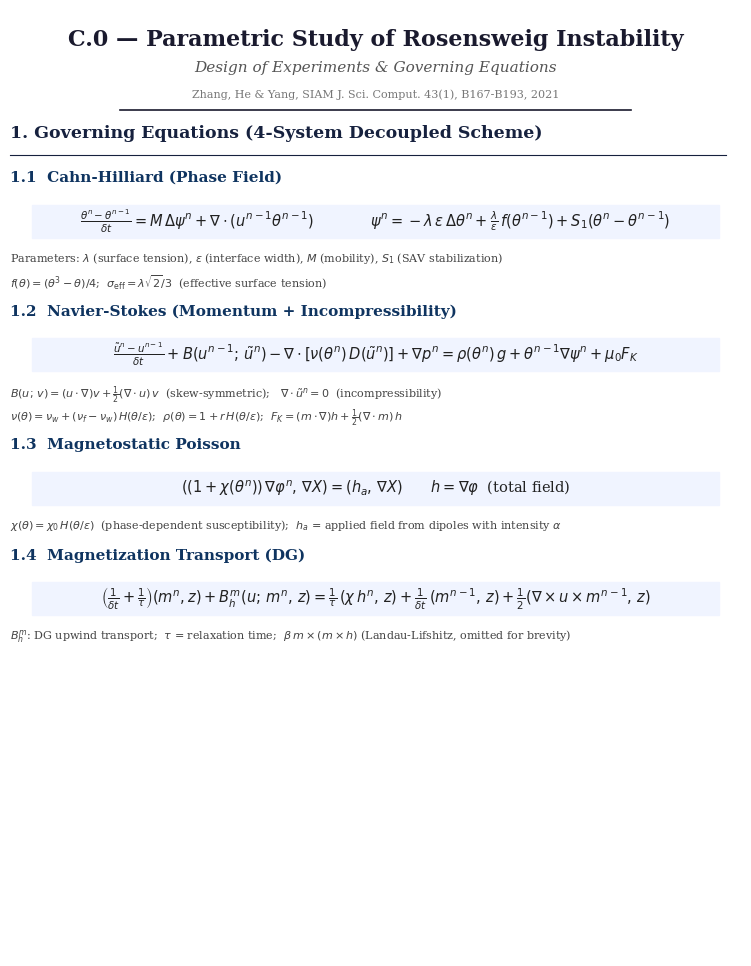
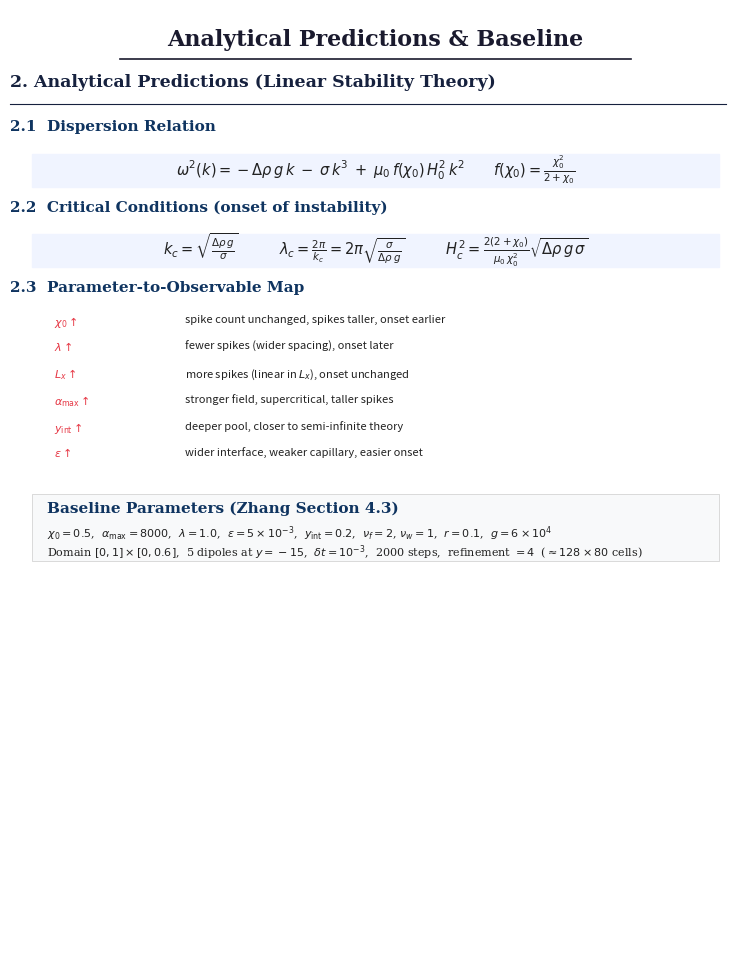
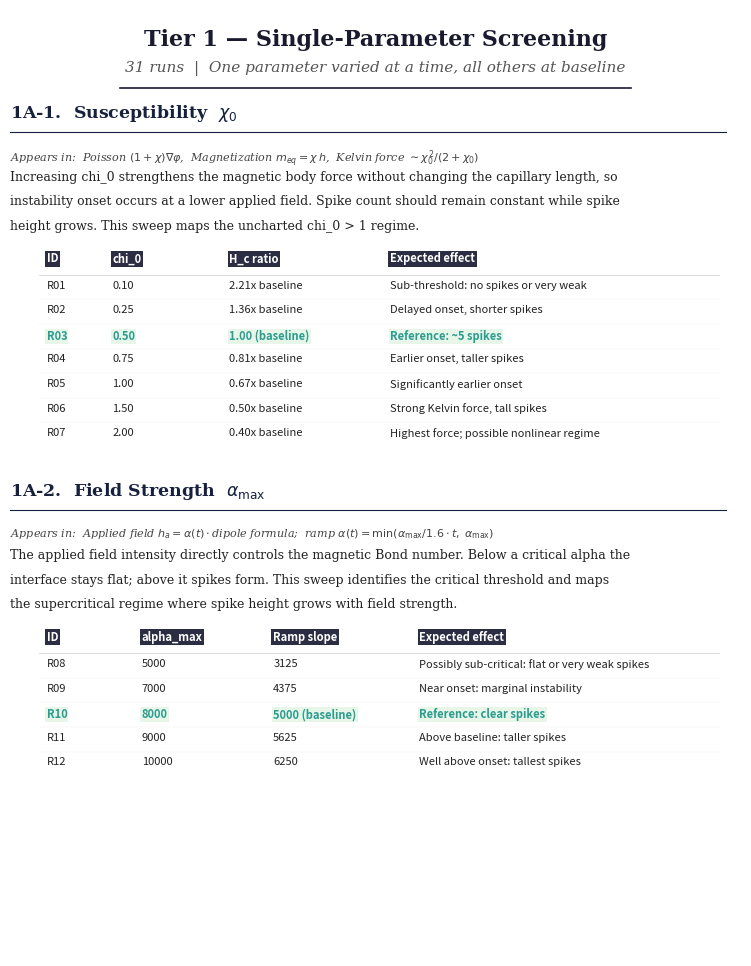
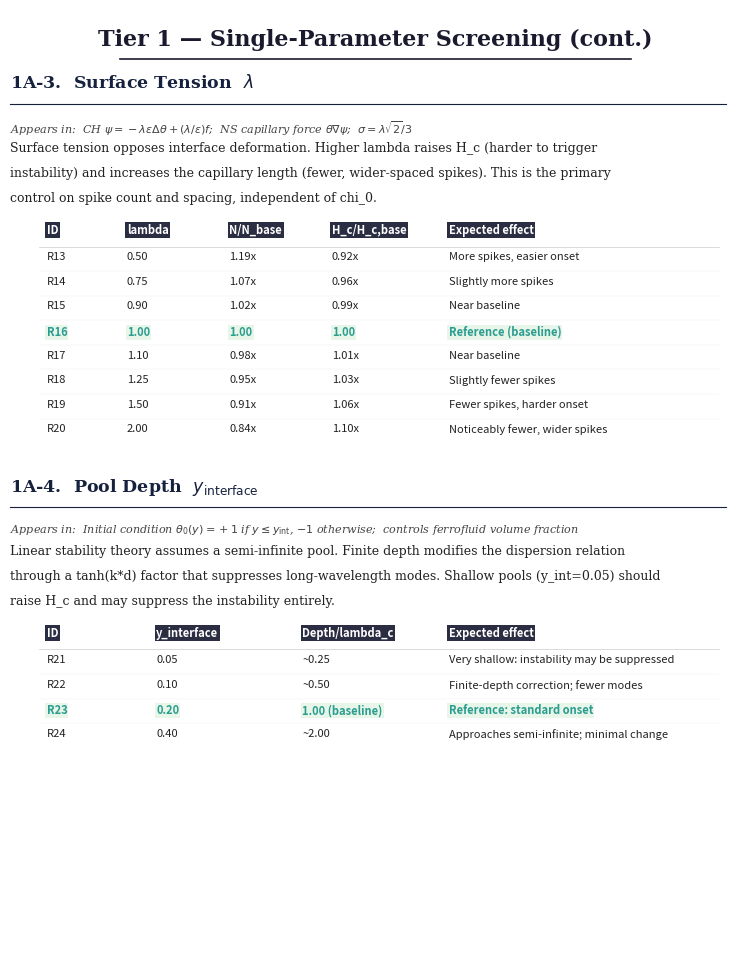
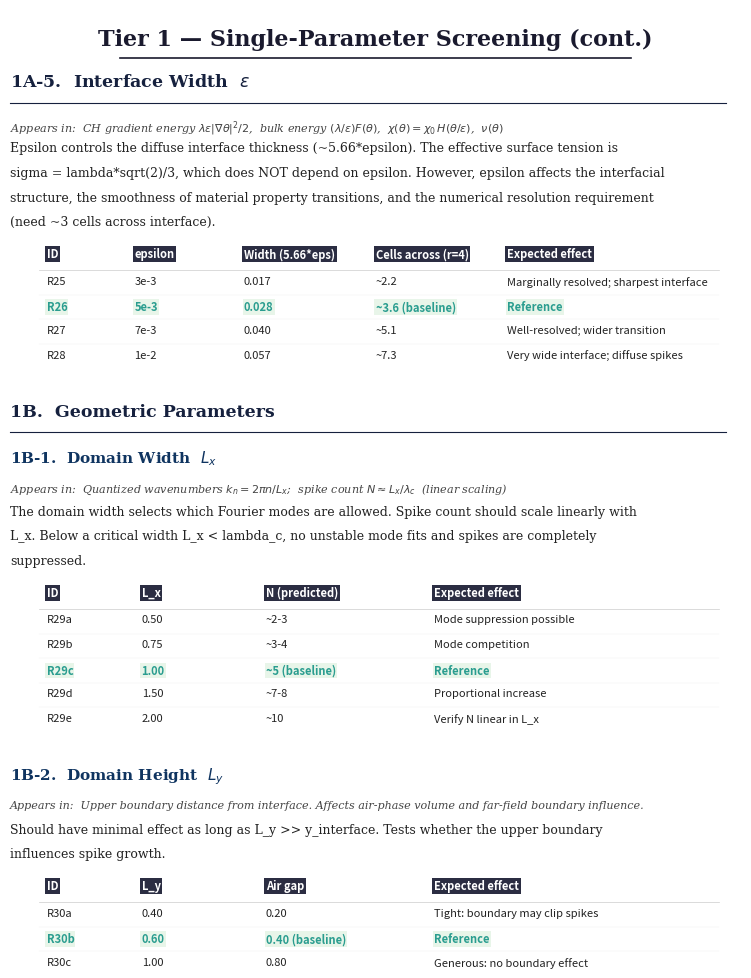
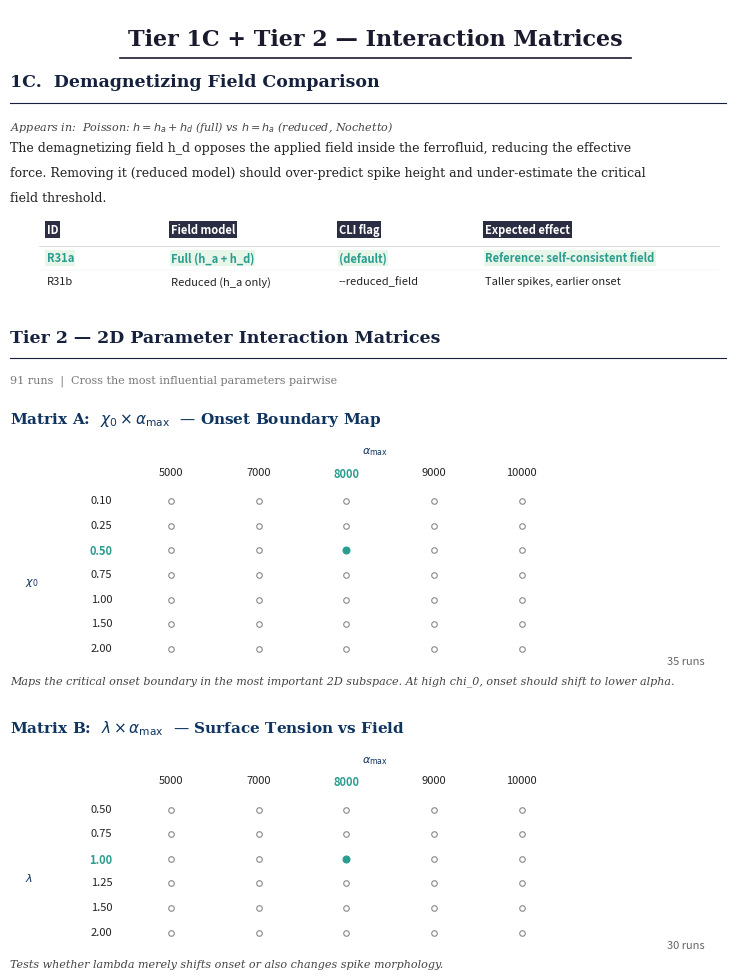
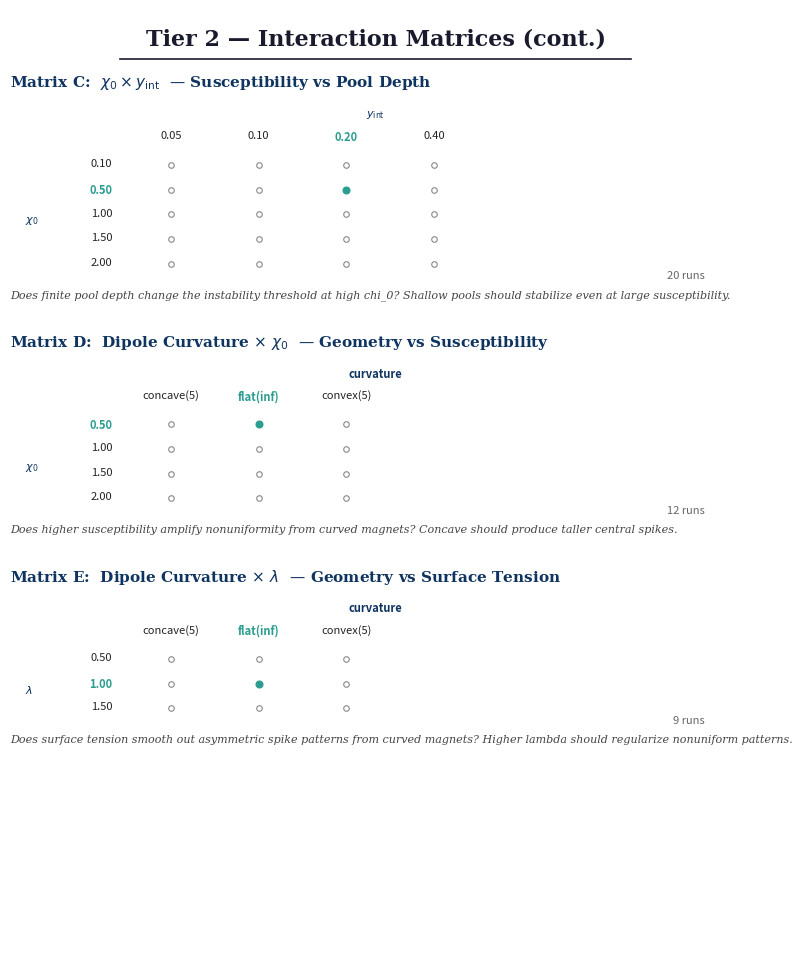
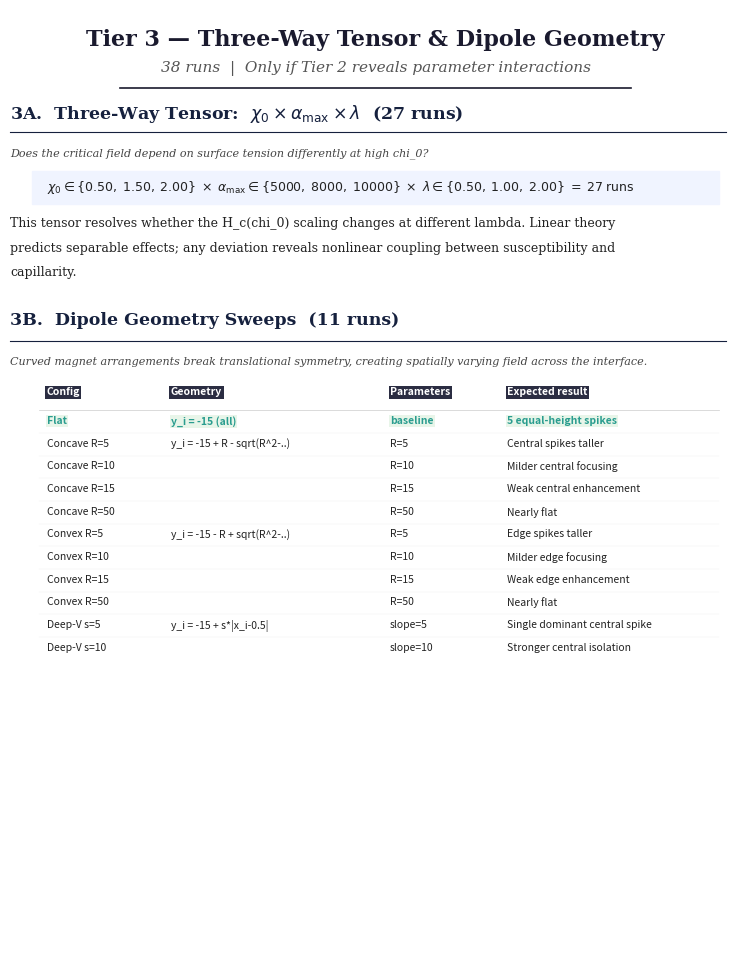
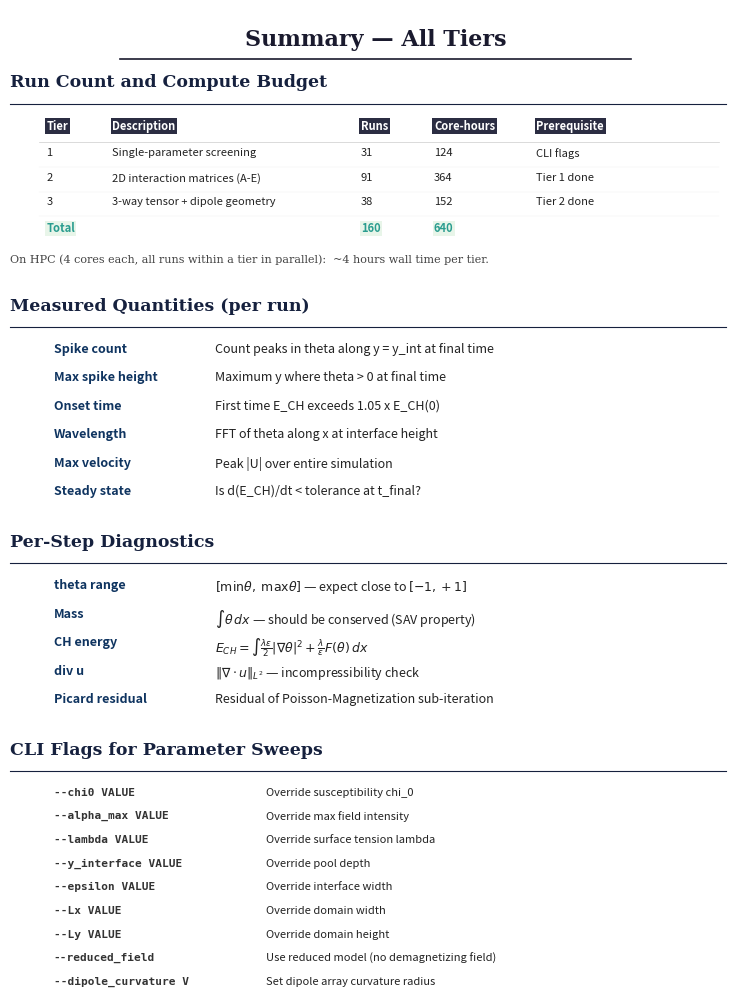

Write the Python code that produced these figures, in order.
#!/usr/bin/env python3
"""
Generate a PDF document for the C.0 Parametric Study of Rosensweig Instability.

Uses a cursor-based layout to prevent text/equation/line overlaps.
Split across 9 pages with generous spacing.
"""

import matplotlib
matplotlib.use("Agg")
import matplotlib.pyplot as plt
from matplotlib.backends.backend_pdf import PdfPages
import textwrap

# ============================================================================
# Configuration
# ============================================================================
OUTPUT = "parametric_study_DOE.pdf"

TITLE_SIZE   = 16
SECTION_SIZE = 12.5
SUBSEC_SIZE  = 11
BODY_SIZE    = 9
EQ_SIZE      = 10.5
SMALL_SIZE   = 8
TABLE_FONT   = 8

COLOR_TITLE    = "#1a1a2e"
COLOR_SECTION  = "#16213e"
COLOR_SUBSEC   = "#0f3460"
COLOR_BODY     = "#222222"
COLOR_EQ_BG    = "#f0f4ff"
COLOR_HIGHLIGHT = "#e63946"
COLOR_BASELINE = "#2a9d8f"

LEFT   = 0.07
RIGHT  = 0.93
BOTTOM = 0.06
TOP    = 0.92
PAGE_W = RIGHT - LEFT

# ============================================================================
# Cursor-based layout helpers
# ============================================================================
# All heights are in axes-fraction units (0 to 1).
# Font size in pts → axes height: h = (size_pt * 1.3 / 72) / (PAGE_H_inches)
# PAGE_H_inches = (TOP - BOTTOM) * 11 = 0.86 * 11 = 9.46
# So 12.5pt → 0.024,  11pt → 0.021,  10.5pt → 0.020,  9pt → 0.017,  8pt → 0.015

H_SECTION = 0.026     # height of section text
H_SUBSEC  = 0.022     # height of subsec text
H_BODY    = 0.018     # height of body text
H_SMALL   = 0.016     # height of small text
H_EQ_BOX  = 0.035     # height of equation shaded box
GAP_S     = 0.008     # small gap
GAP_M     = 0.014     # medium gap
GAP_L     = 0.022     # large gap


class Cursor:
    """Tracks vertical position, descending from top."""
    def __init__(self, start=0.98):
        self.y = start

    def advance(self, amount):
        self.y -= amount

    @property
    def pos(self):
        return self.y


def new_page(pdf, figsize=(8.5, 11)):
    fig = plt.figure(figsize=figsize)
    ax = fig.add_axes([LEFT, BOTTOM, PAGE_W, TOP - BOTTOM])
    ax.set_xlim(0, 1)
    ax.set_ylim(0, 1)
    ax.axis("off")
    return fig, ax


def put(ax, y, text, size=BODY_SIZE, color=COLOR_BODY, weight="normal",
        ha="left", x=0.0, style="normal", fontfamily="serif"):
    ax.text(x, y, text, fontsize=size, color=color, fontweight=weight,
            ha=ha, va="top", style=style, fontfamily=fontfamily,
            transform=ax.transAxes)


def add_title(ax, cur, text, subtitle=None, credit=None):
    """Page title with optional subtitle and credit line."""
    put(ax, cur.pos, text, size=TITLE_SIZE, color=COLOR_TITLE,
        weight="bold", x=0.5, ha="center")
    cur.advance(H_SECTION + GAP_S)
    if subtitle:
        put(ax, cur.pos, subtitle, size=SUBSEC_SIZE, color="#555555",
            x=0.5, ha="center", style="italic")
        cur.advance(H_SUBSEC + GAP_S)
    if credit:
        put(ax, cur.pos, credit, size=SMALL_SIZE, color="#777777",
            x=0.5, ha="center")
        cur.advance(H_SMALL + GAP_S)
    # Decorative line
    ax.plot([0.15, 0.85], [cur.pos + 0.002, cur.pos + 0.002],
            color=COLOR_TITLE, linewidth=1.2, transform=ax.transAxes)
    cur.advance(GAP_M)


def add_section(ax, cur, text):
    """Section header with underline below the text."""
    put(ax, cur.pos, text, size=SECTION_SIZE, color=COLOR_SECTION, weight="bold")
    cur.advance(H_SECTION + GAP_S)
    # Line sits below the text
    ax.plot([0, 0.98], [cur.pos + 0.003, cur.pos + 0.003],
            color=COLOR_SECTION, linewidth=0.8, transform=ax.transAxes,
            clip_on=False)
    cur.advance(GAP_M)


def add_subsec(ax, cur, text):
    """Subsection header."""
    put(ax, cur.pos, text, size=SUBSEC_SIZE, color=COLOR_SUBSEC, weight="bold")
    cur.advance(H_SUBSEC + GAP_M)


def add_body(ax, cur, text, **kw):
    sz = kw.pop("size", BODY_SIZE)
    put(ax, cur.pos, text, size=sz, **kw)
    h = H_SMALL if sz <= SMALL_SIZE else H_BODY
    cur.advance(h + GAP_S)


def add_body_wrap(ax, cur, text, width=100, **kw):
    lines = textwrap.wrap(text, width=width)
    for line in lines:
        add_body(ax, cur, line, **kw)


def add_eq(ax, cur, eq_text, size=EQ_SIZE, align="center", x=0.05):
    """Equation in a shaded box, with proper spacing."""
    box_top = cur.pos
    box_bot = box_top - H_EQ_BOX
    ax.axhspan(box_bot, box_top, xmin=0.03, xmax=0.97,
               color=COLOR_EQ_BG, zorder=0)
    text_y = (box_top + box_bot) / 2
    ha = align
    tx = 0.5 if align == "center" else x
    ax.text(tx, text_y, eq_text, fontsize=size, color=COLOR_BODY,
            ha=ha, va="center", fontfamily="serif", transform=ax.transAxes)
    cur.advance(H_EQ_BOX + GAP_M)


def add_table(ax, cur, headers, rows, col_x, header_color="#2b2d42",
              baseline_row=None, font_size=TABLE_FONT, row_h=0.026):
    y = cur.pos
    for j, h in enumerate(headers):
        ax.text(col_x[j], y, h, fontsize=font_size, fontweight="bold",
                color="white", ha="left", va="top", transform=ax.transAxes,
                bbox=dict(boxstyle="square,pad=0.15", fc=header_color, ec="none"))
    y -= 0.030
    ax.plot([col_x[0] - 0.01, 0.97], [y + 0.006, y + 0.006],
            color="#cccccc", linewidth=0.5, transform=ax.transAxes)

    for i, row in enumerate(rows):
        is_base = (baseline_row is not None and i == baseline_row)
        bg = "#e8f5e9" if is_base else None
        fw = "bold" if is_base else "normal"
        clr = COLOR_BASELINE if is_base else COLOR_BODY
        for j, val in enumerate(row):
            kw = dict(fontsize=font_size, fontweight=fw, color=clr,
                      ha="left", va="top", transform=ax.transAxes)
            if bg:
                kw["bbox"] = dict(boxstyle="square,pad=0.1", fc=bg, ec="none")
            ax.text(col_x[j], y, str(val), **kw)
        y -= row_h
        if i < len(rows) - 1:
            ax.plot([col_x[0] - 0.01, 0.97], [y + 0.006, y + 0.006],
                    color="#eeeeee", linewidth=0.3, transform=ax.transAxes)

    cur.y = y
    cur.advance(GAP_S)


def add_matrix(ax, cur, title, row_label, col_label, row_vals, col_vals,
               baseline_r=None, baseline_c=None, font_size=SMALL_SIZE):
    add_subsec(ax, cur, title)

    x0 = 0.22
    dx = 0.12
    dy_row = 0.026

    # Col header label
    ax.text(0.5, cur.pos, col_label, fontsize=font_size, fontweight="bold",
            color=COLOR_SUBSEC, ha="center", va="top", transform=ax.transAxes)
    cur.advance(H_SMALL + GAP_S)

    # Col values
    for j, cv in enumerate(col_vals):
        fw = "bold" if baseline_c is not None and j == baseline_c else "normal"
        clr = COLOR_BASELINE if baseline_c is not None and j == baseline_c else COLOR_BODY
        ax.text(x0 + j * dx, cur.pos, str(cv), fontsize=font_size, fontweight=fw,
                color=clr, ha="center", va="top", transform=ax.transAxes)
    cur.advance(H_SMALL + GAP_M)

    # Row label
    rows_height = len(row_vals) * dy_row
    ax.text(0.02, cur.pos - rows_height / 2, row_label,
            fontsize=font_size, fontweight="bold", color=COLOR_SUBSEC,
            ha="left", va="center", rotation=0, transform=ax.transAxes)

    for i, rv in enumerate(row_vals):
        fw = "bold" if baseline_r is not None and i == baseline_r else "normal"
        clr = COLOR_BASELINE if baseline_r is not None and i == baseline_r else COLOR_BODY
        ax.text(0.14, cur.pos, str(rv), fontsize=font_size, fontweight=fw,
                color=clr, ha="right", va="top", transform=ax.transAxes)
        for j in range(len(col_vals)):
            is_base = (baseline_r is not None and i == baseline_r and
                       baseline_c is not None and j == baseline_c)
            fc = COLOR_BASELINE if is_base else "white"
            ec = COLOR_BASELINE if is_base else "#888888"
            ms = 5 if is_base else 4
            ax.plot(x0 + j * dx, cur.pos - 0.006, "o", markersize=ms,
                    markerfacecolor=fc, markeredgecolor=ec, markeredgewidth=0.8,
                    transform=ax.transAxes)
        cur.advance(dy_row)

    count = len(row_vals) * len(col_vals)
    ax.text(0.95, cur.pos + 0.012, f"{count} runs", fontsize=SMALL_SIZE,
            color="#666666", ha="right", va="top", transform=ax.transAxes)
    cur.advance(GAP_S)


# ============================================================================
# Build the PDF
# ============================================================================
with PdfPages(OUTPUT) as pdf:

    # ====================================================================
    # PAGE 1 — Governing Equations
    # ====================================================================
    fig, ax = new_page(pdf)
    c = Cursor(0.98)

    add_title(ax, c, "C.0 — Parametric Study of Rosensweig Instability",
              subtitle="Design of Experiments & Governing Equations",
              credit="Zhang, He & Yang, SIAM J. Sci. Comput. 43(1), B167-B193, 2021")

    add_section(ax, c, "1. Governing Equations (4-System Decoupled Scheme)")

    # 1.1 CH
    add_subsec(ax, c, "1.1  Cahn-Hilliard (Phase Field)")
    add_eq(ax, c,
           r"$\frac{\theta^n - \theta^{n-1}}{\delta t} "
           r"= M \, \Delta \psi^n "
           r"+ \nabla \cdot (u^{n-1} \theta^{n-1})$"
           r"$\qquad\qquad$"
           r"$\psi^n = -\lambda\,\varepsilon\,\Delta\theta^n "
           r"+ \frac{\lambda}{\varepsilon}\,f(\theta^{n-1}) "
           r"+ S_1(\theta^n - \theta^{n-1})$")
    add_body(ax, c,
         r"Parameters: $\lambda$ (surface tension), "
         r"$\varepsilon$ (interface width), "
         r"$M$ (mobility), $S_1$ (SAV stabilization)",
         size=SMALL_SIZE, color="#444444")
    add_body(ax, c,
         r"$f(\theta) = (\theta^3 - \theta)/4$;  "
         r"$\sigma_{\mathrm{eff}} = \lambda\sqrt{2}/3$  (effective surface tension)",
         size=SMALL_SIZE, color="#444444")
    c.advance(GAP_S)

    # 1.2 NS
    add_subsec(ax, c, "1.2  Navier-Stokes (Momentum + Incompressibility)")
    add_eq(ax, c,
           r"$\frac{\tilde{u}^n - u^{n-1}}{\delta t} "
           r"+ B(u^{n-1};\, \tilde{u}^n) "
           r"- \nabla\cdot[\nu(\theta^n)\, D(\tilde{u}^n)] "
           r"+ \nabla p^n "
           r"= \rho(\theta^n)\, g "
           r"+ \theta^{n-1}\nabla\psi^n "
           r"+ \mu_0 F_K$")
    add_body(ax, c,
         r"$B(u;\,v) = (u\cdot\nabla)v + \frac{1}{2}(\nabla\cdot u)\,v$  "
         r"(skew-symmetric);   "
         r"$\nabla\cdot \tilde{u}^n = 0$  (incompressibility)",
         size=SMALL_SIZE, color="#444444")
    add_body(ax, c,
         r"$\nu(\theta) = \nu_w + (\nu_f - \nu_w)\,H(\theta/\varepsilon)$;  "
         r"$\rho(\theta) = 1 + r\,H(\theta/\varepsilon)$;  "
         r"$F_K = (m\cdot\nabla)h + \frac{1}{2}(\nabla\cdot m)\,h$",
         size=SMALL_SIZE, color="#444444")
    c.advance(GAP_S)

    # 1.3 Poisson
    add_subsec(ax, c, "1.3  Magnetostatic Poisson")
    add_eq(ax, c,
           r"$\left((1 + \chi(\theta^n))\,\nabla\varphi^n,\, \nabla X\right) "
           r"= (h_a,\, \nabla X)$"
           r"$\qquad$"
           r"$h = \nabla\varphi$  (total field)")
    add_body(ax, c,
         r"$\chi(\theta) = \chi_0\,H(\theta/\varepsilon)$  "
         r"(phase-dependent susceptibility);  "
         r"$h_a$ = applied field from dipoles with intensity $\alpha$",
         size=SMALL_SIZE, color="#444444")
    c.advance(GAP_S)

    # 1.4 Magnetization
    add_subsec(ax, c, "1.4  Magnetization Transport (DG)")
    add_eq(ax, c,
           r"$\left(\frac{1}{\delta t} + \frac{1}{\tau}\right)(m^n, z) "
           r"+ B_h^m(u;\, m^n,\, z) "
           r"= \frac{1}{\tau}\,(\chi\, h^n,\, z) "
           r"+ \frac{1}{\delta t}\,(m^{n-1},\, z) "
           r"+ \frac{1}{2}(\nabla\times u \times m^{n-1},\, z)$")
    add_body(ax, c,
         r"$B_h^m$: DG upwind transport;  "
         r"$\tau$ = relaxation time;  "
         r"$\beta\, m\times(m\times h)$ (Landau-Lifshitz, omitted for brevity)",
         size=SMALL_SIZE, color="#444444")

    pdf.savefig(fig); plt.close(fig)

    # ====================================================================
    # PAGE 2 — Analytical Predictions + Baseline
    # ====================================================================
    fig, ax = new_page(pdf)
    c = Cursor(0.98)

    add_title(ax, c, "Analytical Predictions & Baseline")

    add_section(ax, c, "2. Analytical Predictions (Linear Stability Theory)")

    add_subsec(ax, c, "2.1  Dispersion Relation")
    add_eq(ax, c,
           r"$\omega^2(k) = -\Delta\rho\, g\, k "
           r"\;-\; \sigma\, k^3 "
           r"\;+\; \mu_0\, f(\chi_0)\, H_0^2\, k^2$"
           r"$\qquad$"
           r"$f(\chi_0) = \frac{\chi_0^2}{2 + \chi_0}$")

    add_subsec(ax, c, "2.2  Critical Conditions (onset of instability)")
    add_eq(ax, c,
           r"$k_c = \sqrt{\frac{\Delta\rho\, g}{\sigma}}$"
           r"$\qquad\quad$"
           r"$\lambda_c = \frac{2\pi}{k_c} = 2\pi\sqrt{\frac{\sigma}{\Delta\rho\, g}}$"
           r"$\qquad\quad$"
           r"$H_c^2 = \frac{2(2+\chi_0)}{\mu_0\,\chi_0^2}"
           r"\sqrt{\Delta\rho\, g\, \sigma}$")

    add_subsec(ax, c, "2.3  Parameter-to-Observable Map")

    map_lines = [
        (r"$\chi_0 \uparrow$",            "spike count unchanged, spikes taller, onset earlier"),
        (r"$\lambda \uparrow$",            "fewer spikes (wider spacing), onset later"),
        (r"$L_x \uparrow$",               r"more spikes (linear in $L_x$), onset unchanged"),
        (r"$\alpha_{\max} \uparrow$",      "stronger field, supercritical, taller spikes"),
        (r"$y_{\mathrm{int}} \uparrow$",   "deeper pool, closer to semi-infinite theory"),
        (r"$\varepsilon \uparrow$",        "wider interface, weaker capillary, easier onset"),
    ]
    for sym, desc in map_lines:
        ax.text(0.06, c.pos, sym, fontsize=SMALL_SIZE, color=COLOR_HIGHLIGHT,
                fontweight="bold", ha="left", va="top", transform=ax.transAxes)
        ax.text(0.24, c.pos, desc, fontsize=SMALL_SIZE, color=COLOR_BODY,
                ha="left", va="top", transform=ax.transAxes)
        c.advance(0.028)

    c.advance(GAP_L)

    # Baseline box
    box_h = 0.070
    ax.add_patch(plt.Rectangle((0.03, c.pos - box_h), 0.94, box_h,
                                transform=ax.transAxes, fill=True,
                                facecolor="#f8f9fa", edgecolor="#cccccc",
                                linewidth=0.5))
    put(ax, c.pos - 0.008, "Baseline Parameters (Zhang Section 4.3)",
        size=SUBSEC_SIZE, color=COLOR_SUBSEC, weight="bold", x=0.05)
    put(ax, c.pos - 0.032,
        r"$\chi_0=0.5$,  $\alpha_{\max}=8000$,  $\lambda=1.0$,  "
        r"$\varepsilon=5\times10^{-3}$,  $y_{\mathrm{int}}=0.2$,  "
        r"$\nu_f=2$, $\nu_w=1$,  $r=0.1$,  $g=6\times10^4$",
        size=SMALL_SIZE, x=0.05)
    put(ax, c.pos - 0.052,
        r"Domain $[0,1]\times[0,0.6]$,  5 dipoles at $y=-15$,  "
        r"$\delta t=10^{-3}$,  2000 steps,  refinement $=4$  "
        r"($\approx 128\times80$ cells)",
        size=SMALL_SIZE, x=0.05)
    c.advance(box_h + GAP_L)

    pdf.savefig(fig); plt.close(fig)

    # ====================================================================
    # PAGE 3 — Tier 1: chi_0 and alpha_max
    # ====================================================================
    fig, ax = new_page(pdf)
    c = Cursor(0.98)

    add_title(ax, c, "Tier 1 — Single-Parameter Screening",
              subtitle="31 runs  |  One parameter varied at a time, all others at baseline")

    # 1A-1: chi_0
    add_section(ax, c, r"1A-1.  Susceptibility  $\chi_0$")
    add_body(ax, c,
         r"Appears in:  Poisson $(1+\chi)\nabla\varphi$,  "
         r"Magnetization $m_{eq}=\chi\, h$,  "
         r"Kelvin force $\sim\chi_0^2/(2+\chi_0)$",
         size=SMALL_SIZE, color="#444444", style="italic")
    add_body_wrap(ax, c,
        "Increasing chi_0 strengthens the magnetic body force without changing the "
        "capillary length, so instability onset occurs at a lower applied field. "
        "Spike count should remain constant while spike height grows. "
        "This sweep maps the uncharted chi_0 > 1 regime.",
        width=100)
    c.advance(GAP_S)
    add_table(ax, c,
              ["ID", "chi_0", "H_c ratio", "Expected effect"],
              [["R01", "0.10", "2.21x baseline", "Sub-threshold: no spikes or very weak"],
               ["R02", "0.25", "1.36x baseline", "Delayed onset, shorter spikes"],
               ["R03", "0.50", "1.00 (baseline)", "Reference: ~5 spikes"],
               ["R04", "0.75", "0.81x baseline", "Earlier onset, taller spikes"],
               ["R05", "1.00", "0.67x baseline", "Significantly earlier onset"],
               ["R06", "1.50", "0.50x baseline", "Strong Kelvin force, tall spikes"],
               ["R07", "2.00", "0.40x baseline", "Highest force; possible nonlinear regime"]],
              [0.05, 0.14, 0.30, 0.52],
              baseline_row=2)
    c.advance(GAP_L)

    # 1A-2: alpha_max
    add_section(ax, c, r"1A-2.  Field Strength  $\alpha_{\max}$")
    add_body(ax, c,
         r"Appears in:  Applied field $h_a = \alpha(t)\cdot$dipole formula;  "
         r"ramp $\alpha(t) = \min(\alpha_{\max}/1.6 \cdot t,\; \alpha_{\max})$",
         size=SMALL_SIZE, color="#444444", style="italic")
    add_body_wrap(ax, c,
        "The applied field intensity directly controls the magnetic Bond number. "
        "Below a critical alpha the interface stays flat; above it spikes form. "
        "This sweep identifies the critical threshold and maps the supercritical "
        "regime where spike height grows with field strength.",
        width=100)
    c.advance(GAP_S)
    add_table(ax, c,
              ["ID", "alpha_max", "Ramp slope", "Expected effect"],
              [["R08", "5000", "3125", "Possibly sub-critical: flat or very weak spikes"],
               ["R09", "7000", "4375", "Near onset: marginal instability"],
               ["R10", "8000", "5000 (baseline)", "Reference: clear spikes"],
               ["R11", "9000", "5625", "Above baseline: taller spikes"],
               ["R12", "10000", "6250", "Well above onset: tallest spikes"]],
              [0.05, 0.18, 0.36, 0.56],
              baseline_row=2)

    pdf.savefig(fig); plt.close(fig)

    # ====================================================================
    # PAGE 4 — Tier 1: lambda and y_interface
    # ====================================================================
    fig, ax = new_page(pdf)
    c = Cursor(0.98)

    add_title(ax, c, "Tier 1 — Single-Parameter Screening (cont.)")

    # 1A-3: lambda
    add_section(ax, c, r"1A-3.  Surface Tension  $\lambda$")
    add_body(ax, c,
         r"Appears in:  CH $\psi = -\lambda\varepsilon\Delta\theta + (\lambda/\varepsilon)f$;  "
         r"NS capillary force $\theta\nabla\psi$;  "
         r"$\sigma = \lambda\sqrt{2}/3$",
         size=SMALL_SIZE, color="#444444", style="italic")
    add_body_wrap(ax, c,
        "Surface tension opposes interface deformation. Higher lambda raises H_c "
        "(harder to trigger instability) and increases the capillary length "
        "(fewer, wider-spaced spikes). This is the primary control on spike count "
        "and spacing, independent of chi_0.",
        width=100)
    c.advance(GAP_S)
    add_table(ax, c,
              ["ID", "lambda", "N/N_base", "H_c/H_c,base", "Expected effect"],
              [["R13", "0.50", "1.19x", "0.92x", "More spikes, easier onset"],
               ["R14", "0.75", "1.07x", "0.96x", "Slightly more spikes"],
               ["R15", "0.90", "1.02x", "0.99x", "Near baseline"],
               ["R16", "1.00", "1.00", "1.00", "Reference (baseline)"],
               ["R17", "1.10", "0.98x", "1.01x", "Near baseline"],
               ["R18", "1.25", "0.95x", "1.03x", "Slightly fewer spikes"],
               ["R19", "1.50", "0.91x", "1.06x", "Fewer spikes, harder onset"],
               ["R20", "2.00", "0.84x", "1.10x", "Noticeably fewer, wider spikes"]],
              [0.05, 0.16, 0.30, 0.44, 0.60],
              baseline_row=3)
    c.advance(GAP_L)

    # 1A-4: y_interface
    add_section(ax, c, r"1A-4.  Pool Depth  $y_{\mathrm{interface}}$")
    add_body(ax, c,
         r"Appears in:  Initial condition $\theta_0(y) = +1$ if $y \leq y_{\mathrm{int}}$, "
         r"$-1$ otherwise;  controls ferrofluid volume fraction",
         size=SMALL_SIZE, color="#444444", style="italic")
    add_body_wrap(ax, c,
        "Linear stability theory assumes a semi-infinite pool. Finite depth "
        "modifies the dispersion relation through a tanh(k*d) factor that "
        "suppresses long-wavelength modes. Shallow pools (y_int=0.05) should "
        "raise H_c and may suppress the instability entirely.",
        width=100)
    c.advance(GAP_S)
    add_table(ax, c,
              ["ID", "y_interface", "Depth/lambda_c", "Expected effect"],
              [["R21", "0.05", "~0.25", "Very shallow: instability may be suppressed"],
               ["R22", "0.10", "~0.50", "Finite-depth correction; fewer modes"],
               ["R23", "0.20", "1.00 (baseline)", "Reference: standard onset"],
               ["R24", "0.40", "~2.00", "Approaches semi-infinite; minimal change"]],
              [0.05, 0.20, 0.40, 0.60],
              baseline_row=2)

    pdf.savefig(fig); plt.close(fig)

    # ====================================================================
    # PAGE 5 — Tier 1: epsilon + geometric + demagnetizing
    # ====================================================================
    fig, ax = new_page(pdf)
    c = Cursor(0.98)

    add_title(ax, c, "Tier 1 — Single-Parameter Screening (cont.)")

    # 1A-5: epsilon
    add_section(ax, c, r"1A-5.  Interface Width  $\varepsilon$")
    add_body(ax, c,
         r"Appears in:  CH gradient energy $\lambda\varepsilon|\nabla\theta|^2/2$,  "
         r"bulk energy $(\lambda/\varepsilon)F(\theta)$,  "
         r"$\chi(\theta) = \chi_0\,H(\theta/\varepsilon)$,  $\nu(\theta)$",
         size=SMALL_SIZE, color="#444444", style="italic")
    add_body_wrap(ax, c,
        "Epsilon controls the diffuse interface thickness (~5.66*epsilon). "
        "The effective surface tension is sigma = lambda*sqrt(2)/3, which does "
        "NOT depend on epsilon. However, epsilon affects the interfacial "
        "structure, the smoothness of material property transitions, "
        "and the numerical resolution requirement (need ~3 cells across interface).",
        width=100)
    c.advance(GAP_S)
    add_table(ax, c,
              ["ID", "epsilon", "Width (5.66*eps)", "Cells across (r=4)", "Expected effect"],
              [["R25", "3e-3", "0.017", "~2.2", "Marginally resolved; sharpest interface"],
               ["R26", "5e-3", "0.028", "~3.6 (baseline)", "Reference"],
               ["R27", "7e-3", "0.040", "~5.1", "Well-resolved; wider transition"],
               ["R28", "1e-2", "0.057", "~7.3", "Very wide interface; diffuse spikes"]],
              [0.05, 0.17, 0.32, 0.50, 0.68],
              baseline_row=1)
    c.advance(GAP_L)

    # 1B: Geometric
    add_section(ax, c, "1B.  Geometric Parameters")

    add_subsec(ax, c, r"1B-1.  Domain Width  $L_x$")
    add_body(ax, c,
         r"Appears in:  Quantized wavenumbers $k_n = 2\pi n / L_x$;  "
         r"spike count $N \approx L_x / \lambda_c$  (linear scaling)",
         size=SMALL_SIZE, color="#444444", style="italic")
    add_body_wrap(ax, c,
        "The domain width selects which Fourier modes are allowed. Spike count "
        "should scale linearly with L_x. Below a critical width L_x < lambda_c, "
        "no unstable mode fits and spikes are completely suppressed.",
        width=100)
    c.advance(GAP_S)
    add_table(ax, c,
              ["ID", "L_x", "N (predicted)", "Expected effect"],
              [["R29a", "0.50", "~2-3", "Mode suppression possible"],
               ["R29b", "0.75", "~3-4", "Mode competition"],
               ["R29c", "1.00", "~5 (baseline)", "Reference"],
               ["R29d", "1.50", "~7-8", "Proportional increase"],
               ["R29e", "2.00", "~10", "Verify N linear in L_x"]],
              [0.05, 0.18, 0.35, 0.58],
              baseline_row=2)
    c.advance(GAP_L)

    add_subsec(ax, c, r"1B-2.  Domain Height  $L_y$")
    add_body(ax, c,
         "Appears in:  Upper boundary distance from interface. "
         "Affects air-phase volume and far-field boundary influence.",
         size=SMALL_SIZE, color="#444444", style="italic")
    add_body_wrap(ax, c,
        "Should have minimal effect as long as L_y >> y_interface. "
        "Tests whether the upper boundary influences spike growth.",
        width=100)
    c.advance(GAP_S)
    add_table(ax, c,
              ["ID", "L_y", "Air gap", "Expected effect"],
              [["R30a", "0.40", "0.20", "Tight: boundary may clip spikes"],
               ["R30b", "0.60", "0.40 (baseline)", "Reference"],
               ["R30c", "1.00", "0.80", "Generous: no boundary effect"]],
              [0.05, 0.18, 0.35, 0.58],
              baseline_row=1)

    pdf.savefig(fig); plt.close(fig)

    # ====================================================================
    # PAGE 6 — 1C Demagnetizing + Tier 2 Matrices A-B
    # ====================================================================
    fig, ax = new_page(pdf)
    c = Cursor(0.98)

    add_title(ax, c, "Tier 1C + Tier 2 — Interaction Matrices")

    # 1C
    add_section(ax, c, "1C.  Demagnetizing Field Comparison")
    add_body(ax, c,
         r"Appears in:  Poisson: $h = h_a + h_d$ (full) vs $h = h_a$ (reduced, Nochetto)",
         size=SMALL_SIZE, color="#444444", style="italic")
    add_body_wrap(ax, c,
        "The demagnetizing field h_d opposes the applied field inside the ferrofluid, "
        "reducing the effective force. Removing it (reduced model) should over-predict "
        "spike height and under-estimate the critical field threshold.",
        width=100)
    c.advance(GAP_S)
    add_table(ax, c,
              ["ID", "Field model", "CLI flag", "Expected effect"],
              [["R31a", "Full (h_a + h_d)", "(default)", "Reference: self-consistent field"],
               ["R31b", "Reduced (h_a only)", "--reduced_field", "Taller spikes, earlier onset"]],
              [0.05, 0.22, 0.45, 0.65],
              baseline_row=0)
    c.advance(GAP_L)

    # Tier 2
    add_section(ax, c, "Tier 2 — 2D Parameter Interaction Matrices")
    add_body(ax, c, "91 runs  |  Cross the most influential parameters pairwise",
             size=SMALL_SIZE, color="#777777")
    c.advance(GAP_M)

    add_matrix(ax, c,
        r"Matrix A:  $\chi_0 \times \alpha_{\max}$  — Onset Boundary Map",
        r"$\chi_0$", r"$\alpha_{\max}$",
        ["0.10", "0.25", "0.50", "0.75", "1.00", "1.50", "2.00"],
        ["5000", "7000", "8000", "9000", "10000"],
        baseline_r=2, baseline_c=2)
    add_body(ax, c,
         "Maps the critical onset boundary in the most important 2D subspace. "
         "At high chi_0, onset should shift to lower alpha.",
         size=SMALL_SIZE, color="#444444", style="italic")
    c.advance(GAP_L)

    add_matrix(ax, c,
        r"Matrix B:  $\lambda \times \alpha_{\max}$  — Surface Tension vs Field",
        r"$\lambda$", r"$\alpha_{\max}$",
        ["0.50", "0.75", "1.00", "1.25", "1.50", "2.00"],
        ["5000", "7000", "8000", "9000", "10000"],
        baseline_r=2, baseline_c=2)
    add_body(ax, c,
         "Tests whether lambda merely shifts onset or also changes spike morphology.",
         size=SMALL_SIZE, color="#444444", style="italic")

    pdf.savefig(fig); plt.close(fig)

    # ====================================================================
    # PAGE 7 — Tier 2 Matrices C-E
    # ====================================================================
    fig, ax = new_page(pdf)
    c = Cursor(0.98)

    add_title(ax, c, "Tier 2 — Interaction Matrices (cont.)")

    add_matrix(ax, c,
        r"Matrix C:  $\chi_0 \times y_{\mathrm{int}}$  — Susceptibility vs Pool Depth",
        r"$\chi_0$", r"$y_{\mathrm{int}}$",
        ["0.10", "0.50", "1.00", "1.50", "2.00"],
        ["0.05", "0.10", "0.20", "0.40"],
        baseline_r=1, baseline_c=2)
    add_body(ax, c,
         "Does finite pool depth change the instability threshold at high chi_0? "
         "Shallow pools should stabilize even at large susceptibility.",
         size=SMALL_SIZE, color="#444444", style="italic")
    c.advance(GAP_L)

    add_matrix(ax, c,
        r"Matrix D:  Dipole Curvature $\times$ $\chi_0$  — Geometry vs Susceptibility",
        r"$\chi_0$", "curvature",
        ["0.50", "1.00", "1.50", "2.00"],
        ["concave(5)", "flat(inf)", "convex(5)"],
        baseline_r=0, baseline_c=1)
    add_body(ax, c,
         "Does higher susceptibility amplify nonuniformity from curved magnets? "
         "Concave should produce taller central spikes.",
         size=SMALL_SIZE, color="#444444", style="italic")
    c.advance(GAP_L)

    add_matrix(ax, c,
        r"Matrix E:  Dipole Curvature $\times$ $\lambda$  — Geometry vs Surface Tension",
        r"$\lambda$", "curvature",
        ["0.50", "1.00", "1.50"],
        ["concave(5)", "flat(inf)", "convex(5)"],
        baseline_r=1, baseline_c=1)
    add_body(ax, c,
         "Does surface tension smooth out asymmetric spike patterns from "
         "curved magnets? Higher lambda should regularize nonuniform patterns.",
         size=SMALL_SIZE, color="#444444", style="italic")

    pdf.savefig(fig); plt.close(fig)

    # ====================================================================
    # PAGE 8 — Tier 3: Three-Way Tensor + Dipole Geometry
    # ====================================================================
    fig, ax = new_page(pdf)
    c = Cursor(0.98)

    add_title(ax, c, "Tier 3 — Three-Way Tensor & Dipole Geometry",
              subtitle="38 runs  |  Only if Tier 2 reveals parameter interactions")

    # 3A
    add_section(ax, c,
        r"3A.  Three-Way Tensor:  $\chi_0 \times \alpha_{\max} \times \lambda$  (27 runs)")
    add_body(ax, c,
         "Does the critical field depend on surface tension differently at high chi_0?",
         size=SMALL_SIZE, color="#444444", style="italic")
    add_eq(ax, c,
           r"$\chi_0 \in \{0.50,\; 1.50,\; 2.00\}$"
           r"$\;\times\;$"
           r"$\alpha_{\max} \in \{5000,\; 8000,\; 10000\}$"
           r"$\;\times\;$"
           r"$\lambda \in \{0.50,\; 1.00,\; 2.00\}$"
           r"$\;=\; 27\;\mathrm{runs}$",
           size=9, align="left")
    add_body_wrap(ax, c,
        "This tensor resolves whether the H_c(chi_0) scaling changes at different "
        "lambda. Linear theory predicts separable effects; any deviation reveals "
        "nonlinear coupling between susceptibility and capillarity.",
        width=100)
    c.advance(GAP_L)

    # 3B
    add_section(ax, c, "3B.  Dipole Geometry Sweeps  (11 runs)")
    add_body(ax, c,
         "Curved magnet arrangements break translational symmetry, creating "
         "spatially varying field across the interface.",
         size=SMALL_SIZE, color="#444444", style="italic")
    c.advance(GAP_S)
    add_table(ax, c,
              ["Config", "Geometry", "Parameters", "Expected result"],
              [["Flat", "y_i = -15 (all)", "baseline", "5 equal-height spikes"],
               ["Concave R=5", "y_i = -15 + R - sqrt(R^2-..)", "R=5", "Central spikes taller"],
               ["Concave R=10", "", "R=10", "Milder central focusing"],
               ["Concave R=15", "", "R=15", "Weak central enhancement"],
               ["Concave R=50", "", "R=50", "Nearly flat"],
               ["Convex R=5", "y_i = -15 - R + sqrt(R^2-..)", "R=5", "Edge spikes taller"],
               ["Convex R=10", "", "R=10", "Milder edge focusing"],
               ["Convex R=15", "", "R=15", "Weak edge enhancement"],
               ["Convex R=50", "", "R=50", "Nearly flat"],
               ["Deep-V s=5", "y_i = -15 + s*|x_i-0.5|", "slope=5", "Single dominant central spike"],
               ["Deep-V s=10", "", "slope=10", "Stronger central isolation"]],
              [0.05, 0.22, 0.52, 0.68],
              baseline_row=0,
              font_size=7.5,
              row_h=0.024)

    pdf.savefig(fig); plt.close(fig)

    # ====================================================================
    # PAGE 9 — Summary + Diagnostics + CLI
    # ====================================================================
    fig, ax = new_page(pdf)
    c = Cursor(0.98)

    add_title(ax, c, "Summary — All Tiers")

    add_section(ax, c, "Run Count and Compute Budget")
    add_table(ax, c,
              ["Tier", "Description", "Runs", "Core-hours", "Prerequisite"],
              [["1", "Single-parameter screening", "31", "124", "CLI flags"],
               ["2", "2D interaction matrices (A-E)", "91", "364", "Tier 1 done"],
               ["3", "3-way tensor + dipole geometry", "38", "152", "Tier 2 done"],
               ["Total", "", "160", "640", ""]],
              [0.05, 0.14, 0.48, 0.58, 0.72],
              baseline_row=3)
    add_body(ax, c,
         "On HPC (4 cores each, all runs within a tier in parallel):  "
         "~4 hours wall time per tier.",
         size=SMALL_SIZE, color="#444444")
    c.advance(GAP_L)

    # Measured quantities
    add_section(ax, c, "Measured Quantities (per run)")
    metrics = [
        ("Spike count",     "Count peaks in theta along y = y_int at final time"),
        ("Max spike height", "Maximum y where theta > 0 at final time"),
        ("Onset time",       "First time E_CH exceeds 1.05 x E_CH(0)"),
        ("Wavelength",       "FFT of theta along x at interface height"),
        ("Max velocity",     "Peak |U| over entire simulation"),
        ("Steady state",     "Is d(E_CH)/dt < tolerance at t_final?"),
    ]
    for name, desc in metrics:
        ax.text(0.06, c.pos, name, fontsize=9, fontweight="bold",
                color=COLOR_SUBSEC, ha="left", va="top", transform=ax.transAxes)
        ax.text(0.28, c.pos, desc, fontsize=9, color=COLOR_BODY,
                ha="left", va="top", transform=ax.transAxes)
        c.advance(0.030)
    c.advance(GAP_L)

    # Per-step diagnostics
    add_section(ax, c, "Per-Step Diagnostics")
    diags = [
        ("theta range",     r"$[\min \theta,\; \max \theta]$ — expect close to $[-1, +1]$"),
        ("Mass",            r"$\int \theta\, dx$ — should be conserved (SAV property)"),
        ("CH energy",       r"$E_{CH} = \int \frac{\lambda\varepsilon}{2}|\nabla\theta|^2 "
                            r"+ \frac{\lambda}{\varepsilon}F(\theta)\, dx$"),
        ("div u",           r"$\| \nabla\cdot u \|_{L^2}$ — incompressibility check"),
        ("Picard residual", "Residual of Poisson-Magnetization sub-iteration"),
    ]
    for name, desc in diags:
        ax.text(0.06, c.pos, name, fontsize=9, fontweight="bold",
                color=COLOR_SUBSEC, ha="left", va="top", transform=ax.transAxes)
        ax.text(0.28, c.pos, desc, fontsize=9, color=COLOR_BODY,
                ha="left", va="top", transform=ax.transAxes)
        c.advance(0.030)
    c.advance(GAP_L)

    # CLI flags
    add_section(ax, c, "CLI Flags for Parameter Sweeps")
    flags = [
        ("--chi0 VALUE",        "Override susceptibility chi_0"),
        ("--alpha_max VALUE",   "Override max field intensity"),
        ("--lambda VALUE",      "Override surface tension lambda"),
        ("--y_interface VALUE", "Override pool depth"),
        ("--epsilon VALUE",     "Override interface width"),
        ("--Lx VALUE",          "Override domain width"),
        ("--Ly VALUE",          "Override domain height"),
        ("--reduced_field",     "Use reduced model (no demagnetizing field)"),
        ("--dipole_curvature V", "Set dipole array curvature radius"),
    ]
    for flag, desc in flags:
        ax.text(0.06, c.pos, flag, fontsize=8, fontweight="bold",
                color="#333333", ha="left", va="top", transform=ax.transAxes,
                fontfamily="monospace")
        ax.text(0.35, c.pos, desc, fontsize=8, color=COLOR_BODY,
                ha="left", va="top", transform=ax.transAxes)
        c.advance(0.025)

    pdf.savefig(fig); plt.close(fig)

print(f"PDF generated: {OUTPUT}")
